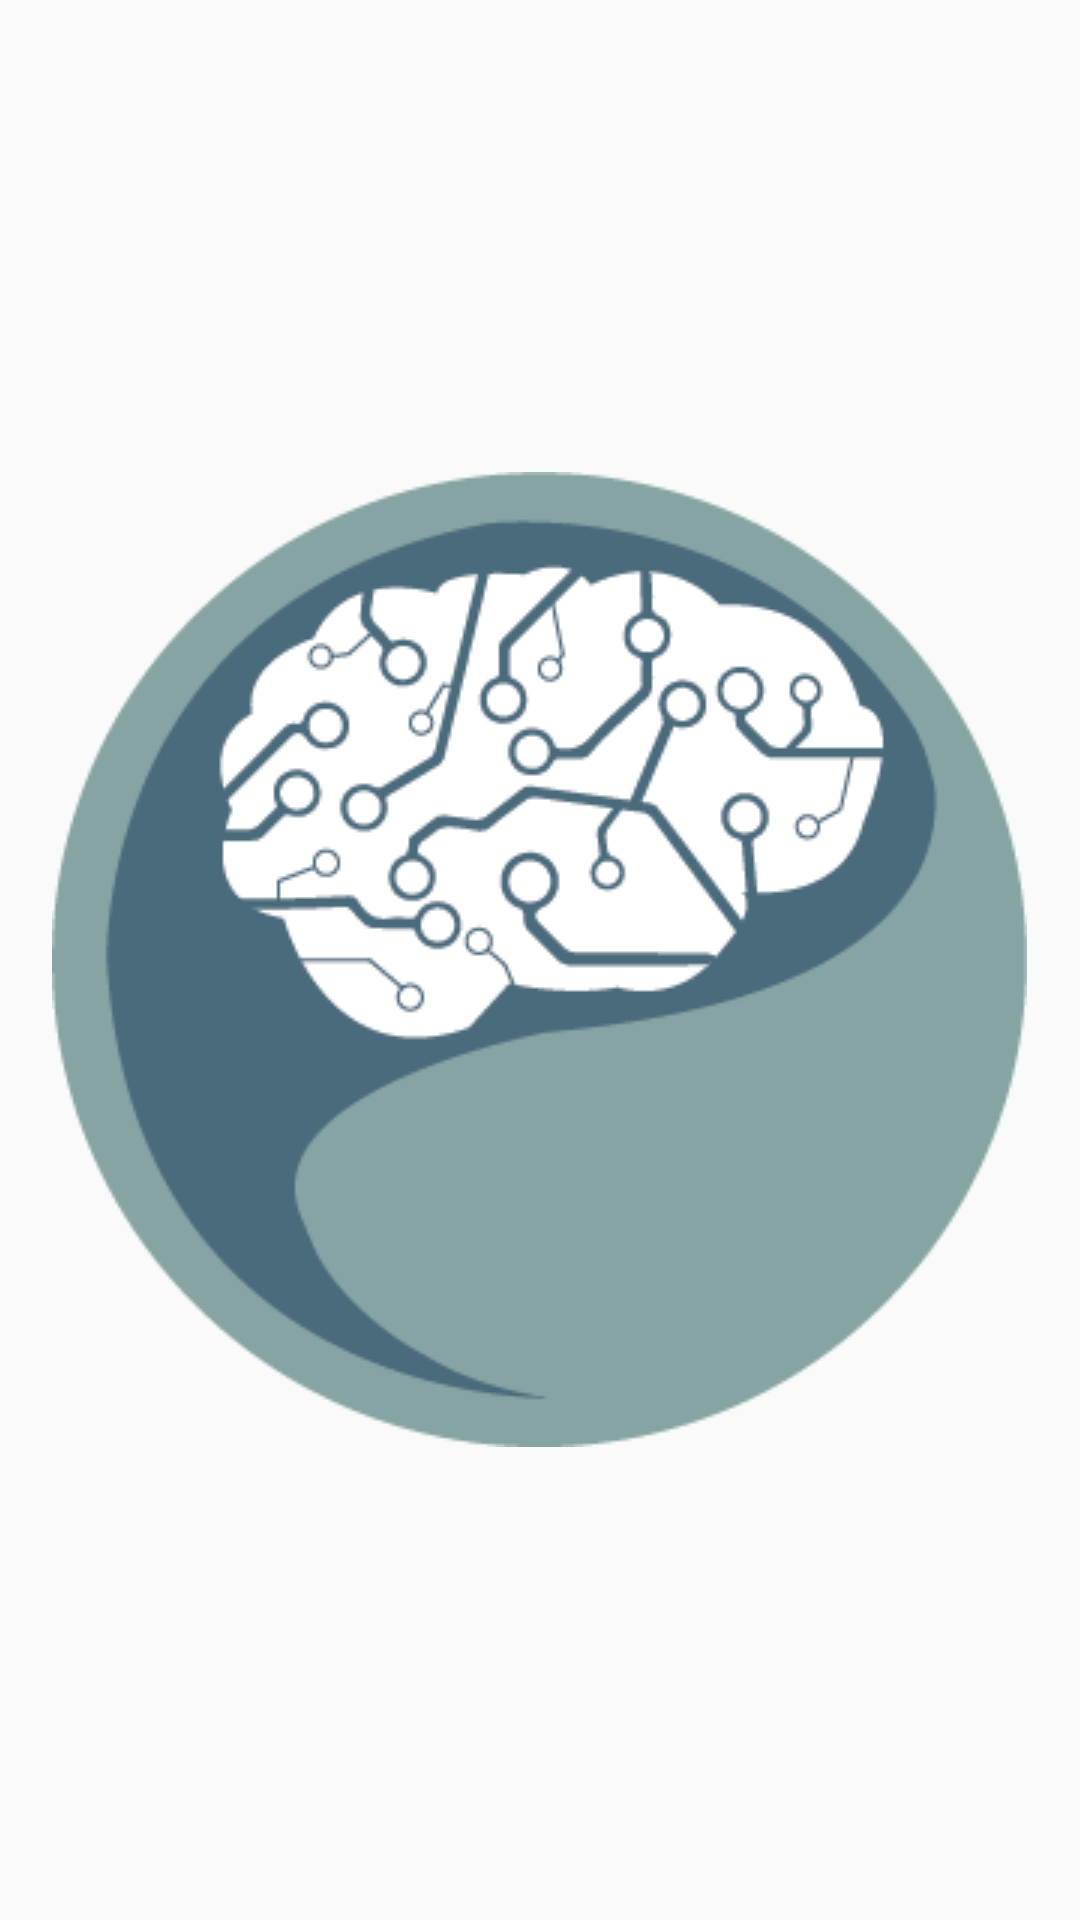

This screen was rendered from an Android layout file. Write that file and the resources it references.
<!-- AndroidManifest.xml: application theme AppTheme -->
<!-- res/layout/activity_splash.xml -->
<?xml version="1.0" encoding="utf-8"?>

<RelativeLayout xmlns:android="http://schemas.android.com/apk/res/android"
    android:layout_width="match_parent"
    android:layout_height="match_parent" >
 
    <ImageView
        android:id="@+id/imgLogo"
        android:layout_width="wrap_content"
        android:layout_height="wrap_content"
        android:layout_centerInParent="true"
        android:src="@drawable/pride2"
        android:contentDescription="Logo pride" />
 
</RelativeLayout>
<!-- resources referenced by this layout -->
<resources>
  <!-- drawable pride2: png bitmap (drawable-mdpi, 21664 bytes) -->
  <style name="AppTheme" parent="AppBaseTheme">
          
      </style>
  <style name="AppBaseTheme" parent="@style/Theme.AppCompat.Light">
          
      </style>
</resources>
